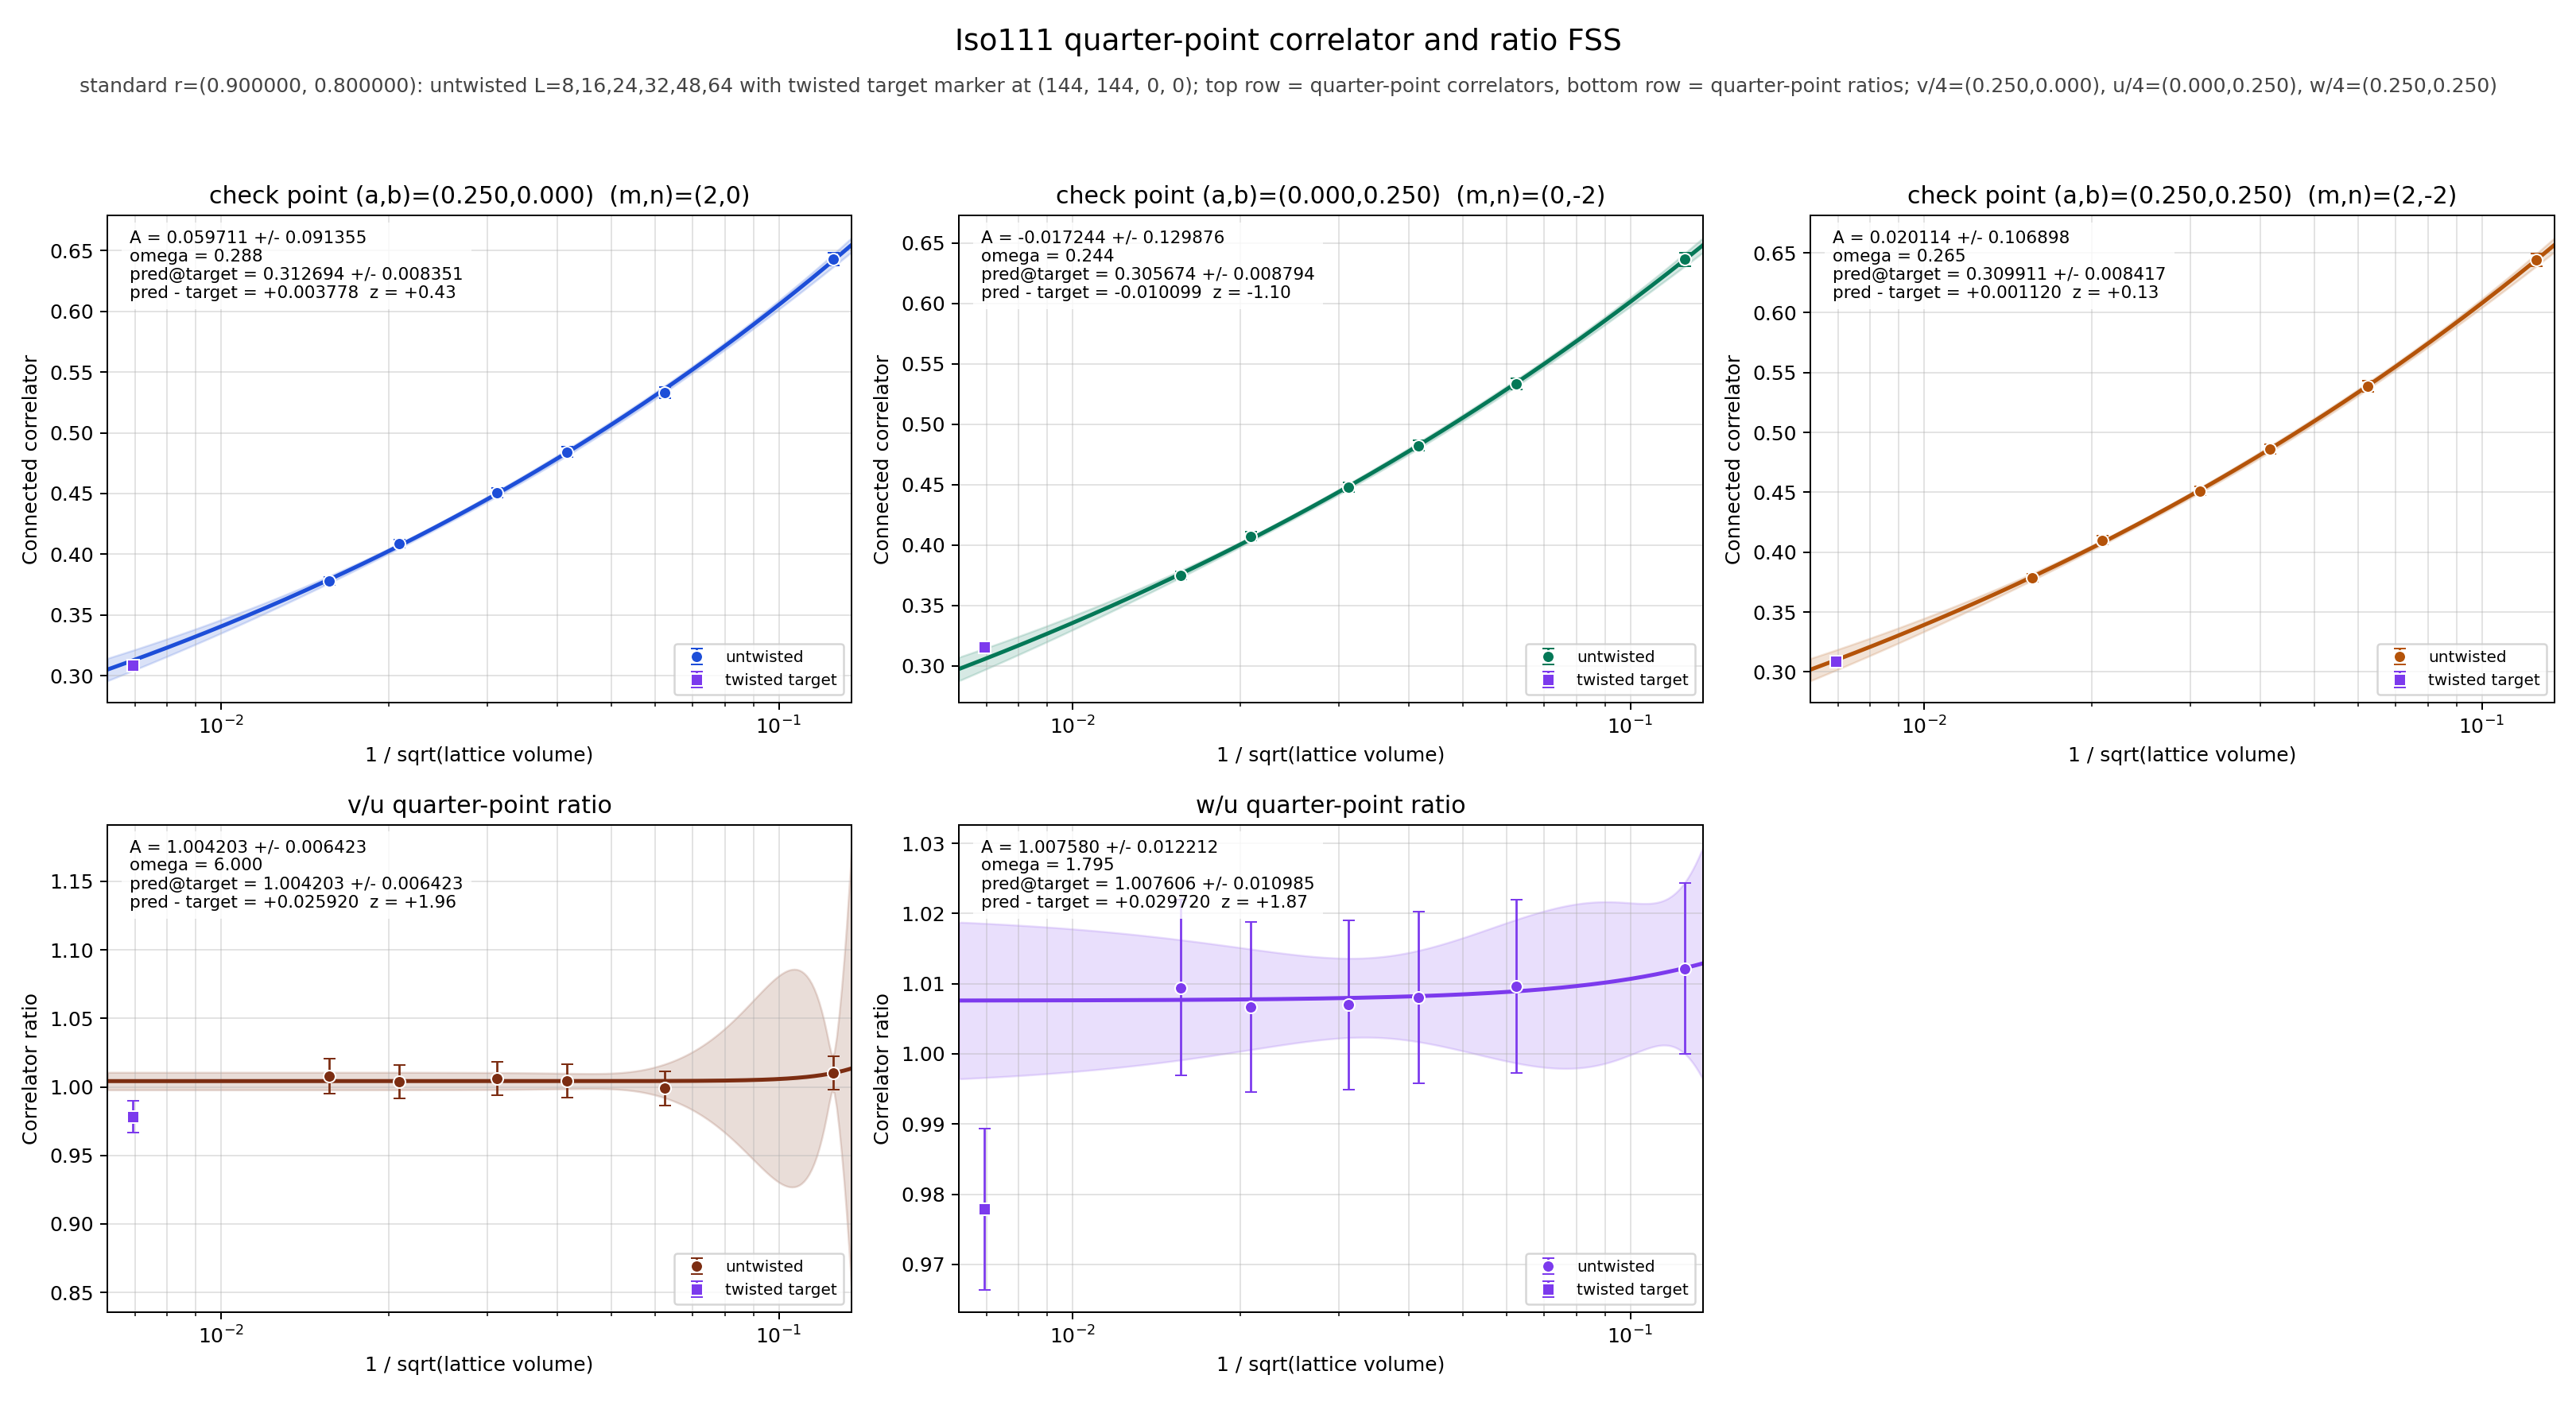

The file beside this chart, header and first rows:
panel	series	x	y	sigma	fit_A	fit_sigma_A	fit_omega	pred_target	pred_target_sigma	delta_target	z_target	twisted_x	twisted_y	twisted_sigma
v/4	untwisted	0.125	0.6429	0.005335	0.05971	0.09136	0.2882	0.3127	0.008351	0.003778	0.4315	0.006944	0.3089	0.002631
v/4	untwisted	0.0625	0.533	0.004695	0.05971	0.09136	0.2882	0.3127	0.008351	0.003778	0.4315	0.006944	0.3089	0.002631
v/4	untwisted	0.04167	0.4843	0.004156	0.05971	0.09136	0.2882	0.3127	0.008351	0.003778	0.4315	0.006944	0.3089	0.002631
v/4	untwisted	0.03125	0.4507	0.003806	0.05971	0.09136	0.2882	0.3127	0.008351	0.003778	0.4315	0.006944	0.3089	0.002631
v/4	untwisted	0.02083	0.4088	0.003473	0.05971	0.09136	0.2882	0.3127	0.008351	0.003778	0.4315	0.006944	0.3089	0.002631
v/4	untwisted	0.01562	0.3778	0.003307	0.05971	0.09136	0.2882	0.3127	0.008351	0.003778	0.4315	0.006944	0.3089	0.002631
v/4	twisted	0.006944	0.3089	0.002631	0.05971	0.09136	0.2882	0.3127	0.008351	0.003778	0.4315	0.006944	0.3089	0.002631
u/4	untwisted	0.125	0.6365	0.005517	-0.01724	0.1299	0.2437	0.3057	0.008794	-0.0101	-1.102	0.006944	0.3158	0.002569
u/4	untwisted	0.0625	0.5335	0.00473	-0.01724	0.1299	0.2437	0.3057	0.008794	-0.0101	-1.102	0.006944	0.3158	0.002569
u/4	untwisted	0.04167	0.4822	0.004213	-0.01724	0.1299	0.2437	0.3057	0.008794	-0.0101	-1.102	0.006944	0.3158	0.002569
u/4	untwisted	0.03125	0.448	0.003828	-0.01724	0.1299	0.2437	0.3057	0.008794	-0.0101	-1.102	0.006944	0.3158	0.002569
u/4	untwisted	0.02083	0.4073	0.003482	-0.01724	0.1299	0.2437	0.3057	0.008794	-0.0101	-1.102	0.006944	0.3158	0.002569
u/4	untwisted	0.01562	0.3748	0.003344	-0.01724	0.1299	0.2437	0.3057	0.008794	-0.0101	-1.102	0.006944	0.3158	0.002569
u/4	twisted	0.006944	0.3158	0.002569	-0.01724	0.1299	0.2437	0.3057	0.008794	-0.0101	-1.102	0.006944	0.3158	0.002569
w/4	untwisted	0.125	0.6442	0.005365	0.02011	0.1069	0.2652	0.3099	0.008417	0.00112	0.127	0.006944	0.3088	0.002625
w/4	untwisted	0.0625	0.5386	0.004562	0.02011	0.1069	0.2652	0.3099	0.008417	0.00112	0.127	0.006944	0.3088	0.002625
w/4	untwisted	0.04167	0.4861	0.004093	0.02011	0.1069	0.2652	0.3099	0.008417	0.00112	0.127	0.006944	0.3088	0.002625
w/4	untwisted	0.03125	0.4511	0.003789	0.02011	0.1069	0.2652	0.3099	0.008417	0.00112	0.127	0.006944	0.3088	0.002625
w/4	untwisted	0.02083	0.41	0.003457	0.02011	0.1069	0.2652	0.3099	0.008417	0.00112	0.127	0.006944	0.3088	0.002625
w/4	untwisted	0.01562	0.3783	0.003265	0.02011	0.1069	0.2652	0.3099	0.008417	0.00112	0.127	0.006944	0.3088	0.002625
w/4	twisted	0.006944	0.3088	0.002625	0.02011	0.1069	0.2652	0.3099	0.008417	0.00112	0.127	0.006944	0.3088	0.002625
(v/4)/(u/4)	untwisted	0.125	1.01	0.01212	1.004	0.006423	6	1.004	0.006423	0.02592	1.965	0.006944	0.9783	0.01152
(v/4)/(u/4)	untwisted	0.0625	0.999	0.01249	1.004	0.006423	6	1.004	0.006423	0.02592	1.965	0.006944	0.9783	0.01152
(v/4)/(u/4)	untwisted	0.04167	1.004	0.0123	1.004	0.006423	6	1.004	0.006423	0.02592	1.965	0.006944	0.9783	0.01152
(v/4)/(u/4)	untwisted	0.03125	1.006	0.01208	1.004	0.006423	6	1.004	0.006423	0.02592	1.965	0.006944	0.9783	0.01152
(v/4)/(u/4)	untwisted	0.02083	1.004	0.0121	1.004	0.006423	6	1.004	0.006423	0.02592	1.965	0.006944	0.9783	0.01152
(v/4)/(u/4)	untwisted	0.01562	1.008	0.0126	1.004	0.006423	6	1.004	0.006423	0.02592	1.965	0.006944	0.9783	0.01152
(v/4)/(u/4)	twisted	0.006944	0.9783	0.01152	1.004	0.006423	6	1.004	0.006423	0.02592	1.965	0.006944	0.9783	0.01152
(w/4)/(u/4)	untwisted	0.125	1.012	0.01217	1.008	0.01221	1.795	1.008	0.01099	0.02972	1.868	0.006944	0.9779	0.01151
(w/4)/(u/4)	untwisted	0.0625	1.01	0.01238	1.008	0.01221	1.795	1.008	0.01099	0.02972	1.868	0.006944	0.9779	0.01151
(w/4)/(u/4)	untwisted	0.04167	1.008	0.01223	1.008	0.01221	1.795	1.008	0.01099	0.02972	1.868	0.006944	0.9779	0.01151
(w/4)/(u/4)	untwisted	0.03125	1.007	0.01207	1.008	0.01221	1.795	1.008	0.01099	0.02972	1.868	0.006944	0.9779	0.01151
(w/4)/(u/4)	untwisted	0.02083	1.007	0.01209	1.008	0.01221	1.795	1.008	0.01099	0.02972	1.868	0.006944	0.9779	0.01151
(w/4)/(u/4)	untwisted	0.01562	1.009	0.01253	1.008	0.01221	1.795	1.008	0.01099	0.02972	1.868	0.006944	0.9779	0.01151
(w/4)/(u/4)	twisted	0.006944	0.9779	0.01151	1.008	0.01221	1.795	1.008	0.01099	0.02972	1.868	0.006944	0.9779	0.01151
